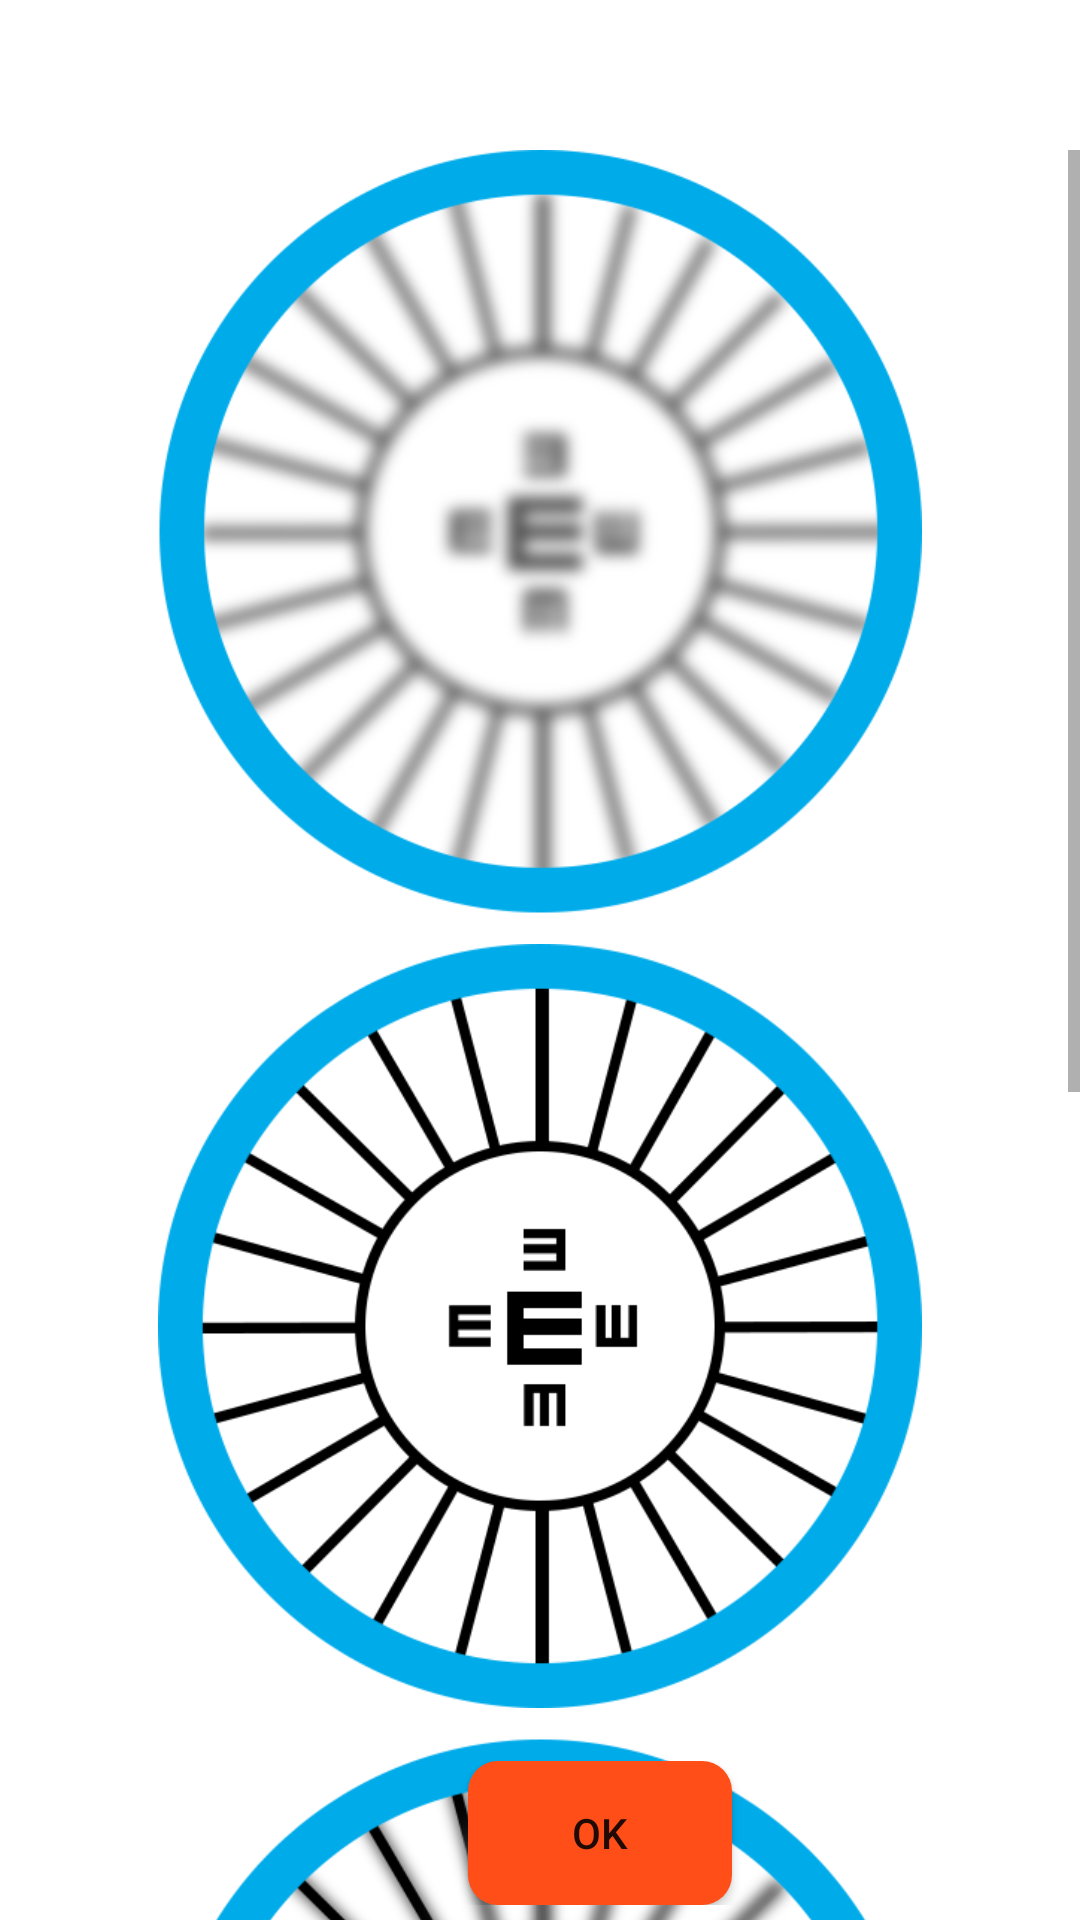

Layout XML and referenced resources for this Android screen:
<!-- AndroidManifest.xml: application theme Theme.VisionGuardian -->
<!-- res/layout/activity_manual.xml -->
<?xml version="1.0" encoding="utf-8"?>
<LinearLayout xmlns:android="http://schemas.android.com/apk/res/android"
    xmlns:app="http://schemas.android.com/apk/res-auto"
    xmlns:tools="http://schemas.android.com/tools"
    android:layout_width="match_parent"
    android:orientation="vertical"
    android:gravity="center"
    android:layout_height="match_parent"
    tools:context=".Manual">

    <RelativeLayout

        android:id="@+id/big_e"
        android:orientation="vertical"
        android:layout_gravity="center"
        android:gravity="center"
        android:layout_width="match_parent"
        android:layout_height="match_parent">

        <ImageView
            android:id="@+id/backimg"
            android:onClick="Exit"
            android:layout_marginTop="20dp"
            android:layout_marginLeft="20dp"
            android:src="@drawable/ic_arrow_back_black"
            android:layout_width="30dp"
            android:layout_height="30dp"/>
        

<ScrollView

    android:layout_below="@+id/backimg"
    android:layout_width="match_parent"
    android:layout_height="wrap_content">
        <LinearLayout
            android:orientation="vertical"
            android:layout_width="match_parent"
            android:layout_height="match_parent"
            android:gravity="center">

            <ImageView



                android:layout_width="43.6mm"
                android:layout_height="43.6mm"
                android:gravity="center"
                android:src="@drawable/ii" />

            <ImageView
                android:layout_marginTop="10dp"
                android:layout_width="43.6mm"
                android:layout_height="43.6mm"
                android:gravity="center"
                android:src="@drawable/i" />

            <ImageView
                android:layout_marginTop="10dp"
                android:layout_width="43.6mm"
                android:layout_height="43.6mm"
                android:gravity="center"
                android:src="@drawable/iii" />

            <ImageView
                android:layout_marginBottom="60dp"
                android:layout_marginTop="10dp"
                android:layout_width="43.6mm"
                android:layout_height="43.6mm"
                android:gravity="center"
                android:src="@drawable/cilck_check_cylinder" />



        </LinearLayout>
</ScrollView>
        <LinearLayout
            android:id="@+id/lin"
            android:layout_marginBottom="5dp"
            android:gravity="center"
            android:orientation="vertical"
            android:layout_alignParentBottom="true"
            android:layout_width="match_parent"
            android:layout_height="wrap_content">





                <androidx.appcompat.widget.AppCompatButton
                    android:onClick="Exit"
                    android:layout_marginLeft="20dp"
                    android:background="@drawable/next_button_bg"
                    android:id="@+id/done"
                    android:text="OK"
                    android:layout_width="wrap_content"
                    android:layout_height="wrap_content" />




        </LinearLayout>
    </RelativeLayout>



</LinearLayout>
<!-- resources referenced by this layout -->
<resources>
  <!-- drawable cilck_check_cylinder: png bitmap (drawable, 313401 bytes) -->
  <!-- drawable i: png bitmap (drawable, 46571 bytes) -->
  <!-- drawable ii: png bitmap (drawable, 86605 bytes) -->
  <!-- drawable iii: png bitmap (drawable, 95951 bytes) -->
  <!-- drawable next_button_bg (drawable) -->
  <?xml version="1.0" encoding="utf-8"?>
  <selector xmlns:android="http://schemas.android.com/apk/res/android">
      <item>
          <shape android:shape="rectangle">
  
              <solid android:color="#FF4E17"/>
              <corners android:radius="10dp" />
          </shape>
      </item>
  </selector>
  <style name="Theme.VisionGuardian" parent="Theme.MaterialComponents.DayNight.NoActionBar">
          
          <item name="colorPrimary">@color/blue_500</item>
          <item name="colorPrimaryDark">@color/blue_500</item>
          <item name="colorAccent">@color/orange</item>
          <item name="drawerArrowStyle">@style/MyDrawerArrowToggle</item>
          
  
          <item name="android:forceDarkAllowed" tools:targetApi="q">false</item>
          <item name="android:statusBarColor" tools:targetApi="l">?attr/colorPrimaryVariant</item>
      </style>
  <color name="blue_500">#125ab1</color>
  <color name="orange">#FF4E17</color>
  <style name="MyDrawerArrowToggle" parent="Widget.AppCompat.DrawerArrowToggle">
          <item name="color">#FFFFFF</item>
      </style>
</resources>
